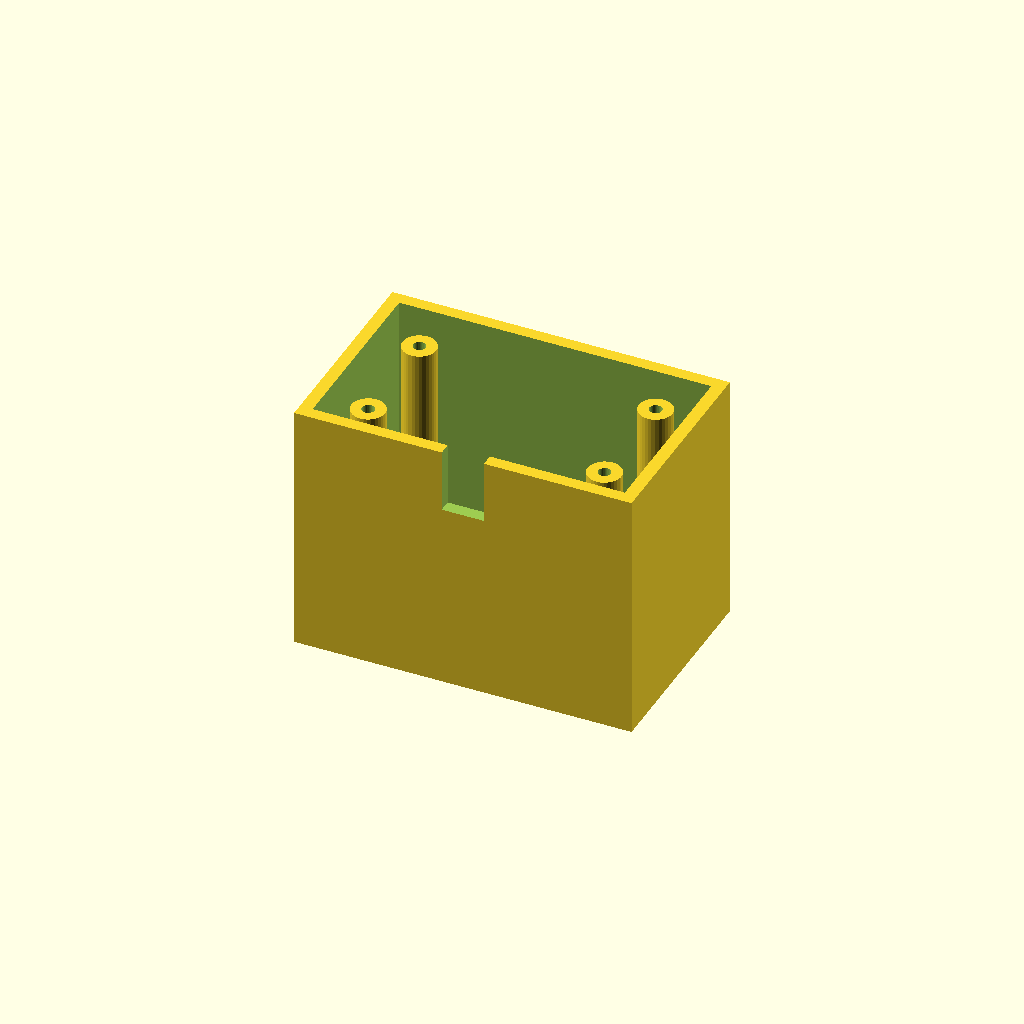
Cell 1: the model at its default parameters.
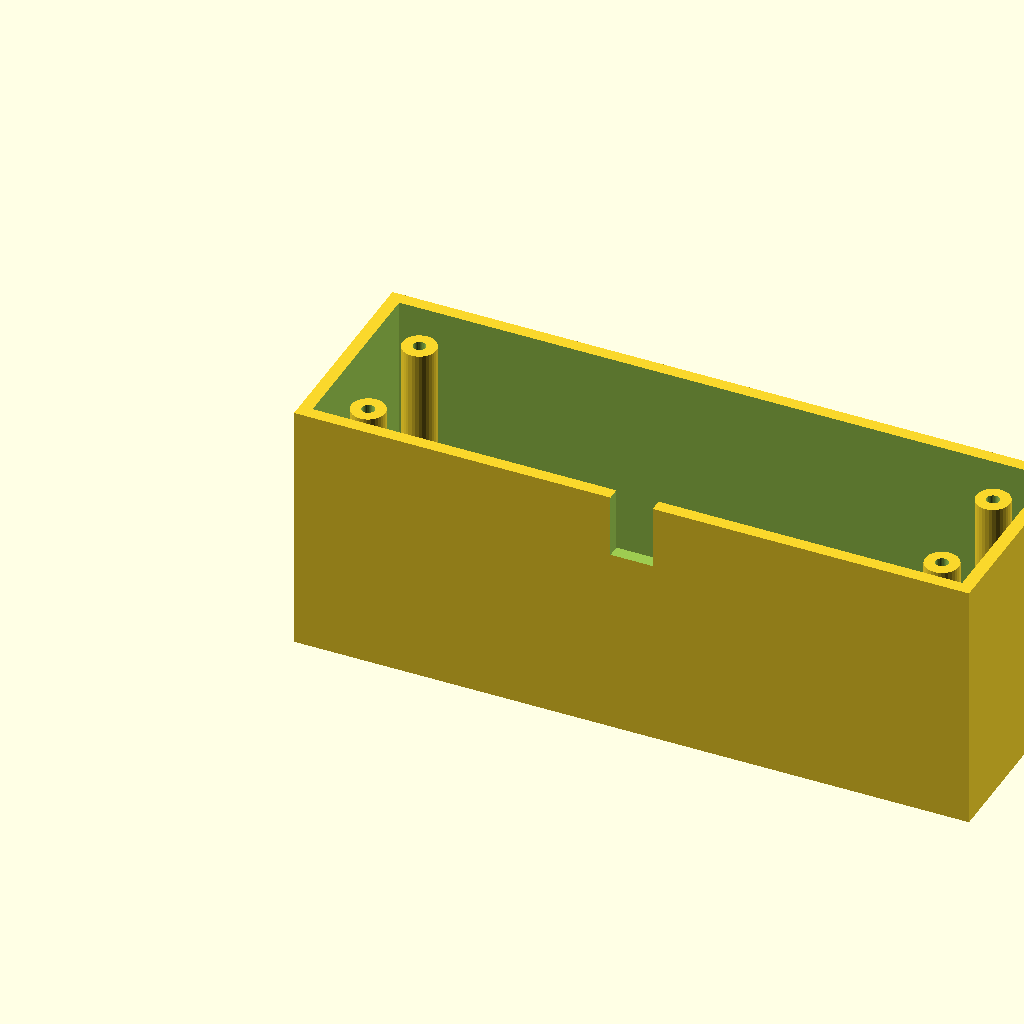
Cell 2: box_l = 160 (everything else at default).
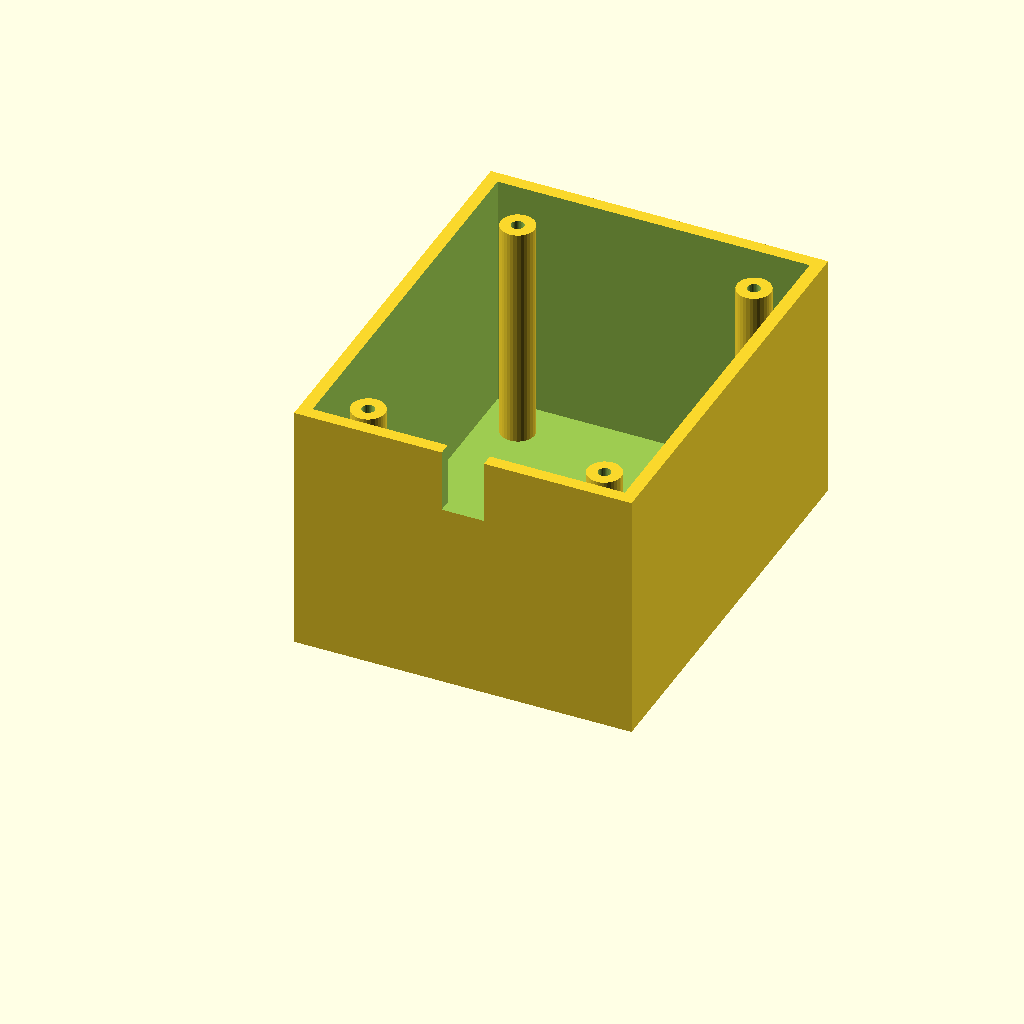
Cell 3: the same model with box_w = 100.
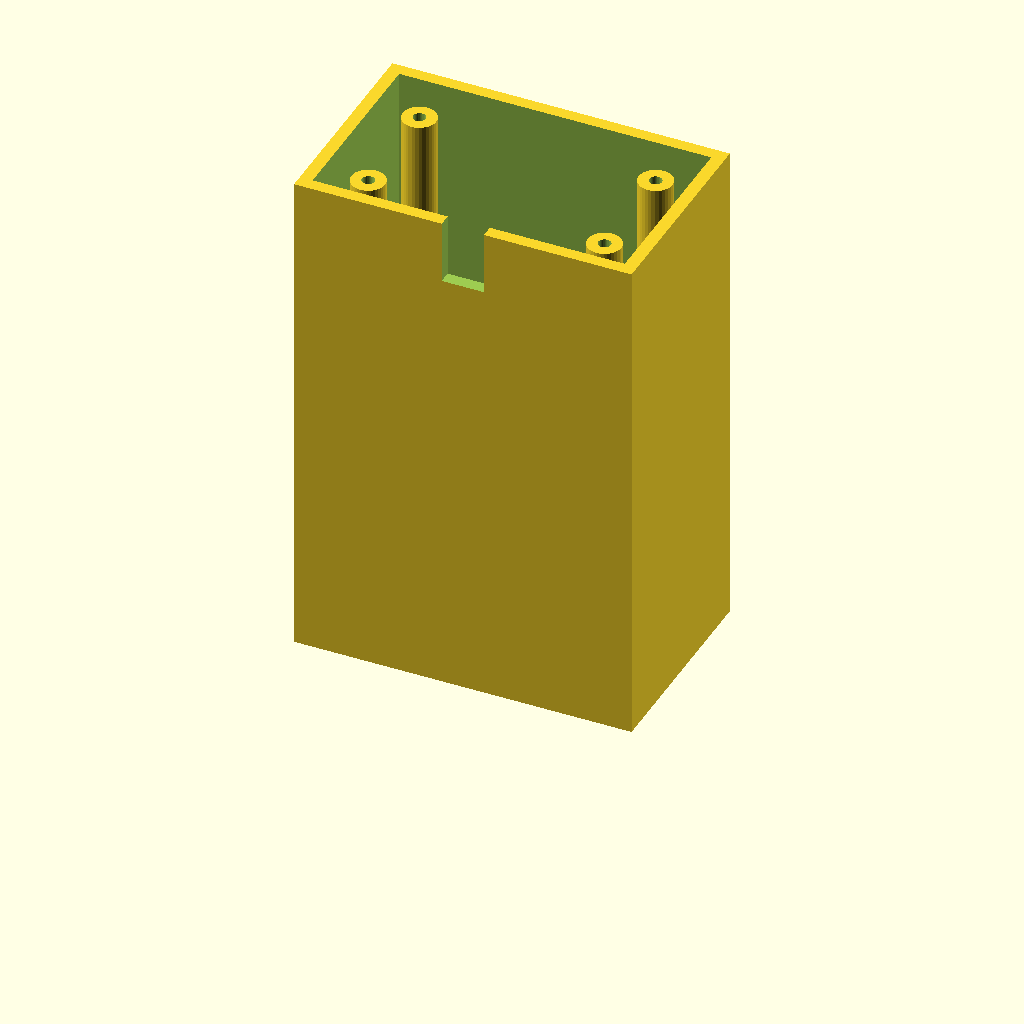
Cell 4: the same model with box_h = 120.
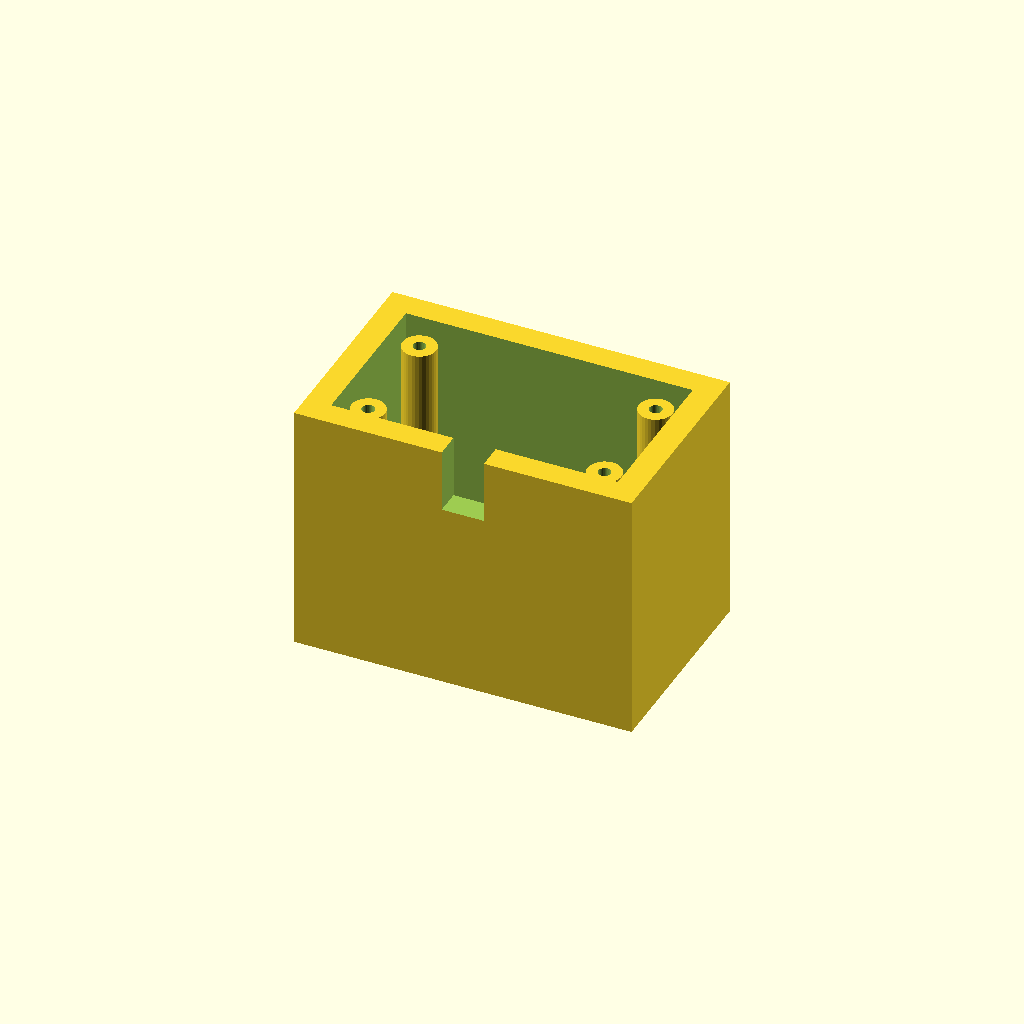
Cell 5 — wall_t set to 6, the other parameters unchanged.
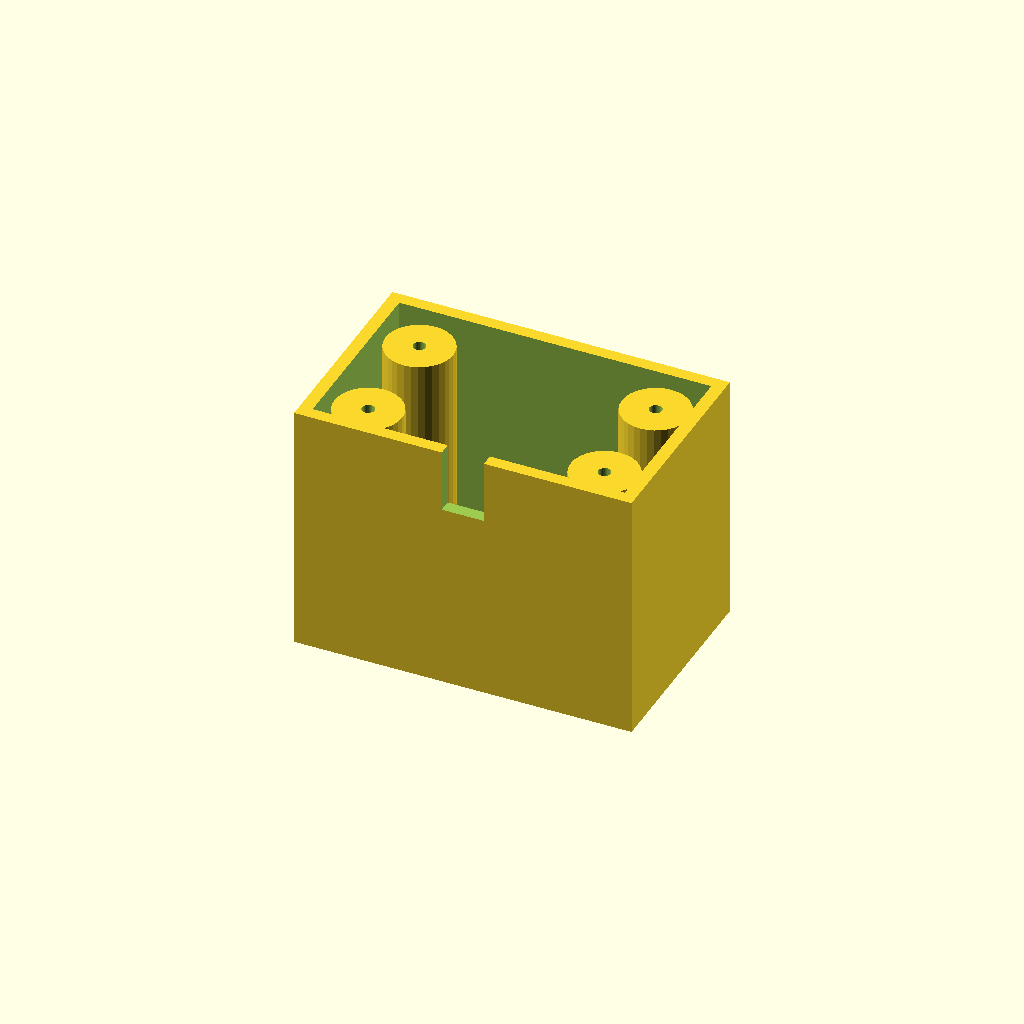
Cell 6: boss_r = 8 (everything else at default).
All cells are drawn from one camera (rotation 55°, 0°, 25°, orthographic, colour scheme Cornfield), so only the parameter changes between them.
The OpenSCAD source (optional_data/data/solid3/enclosurebox/part_0124.scad):
$fn = 32;

// ----------------------------------------------------------------------
// Enclosure box: both enclosure
// ----------------------------------------------------------------------

// --- parameters (mm) ---
box_l = 80;               // outer length, X
box_w = 50;               // outer width, Y
box_h = 60;               // outer height
wall_t = 3;               // wall thickness
boss_r = 4;               // corner boss radius
hole_r = 1.5;             // boss screw hole radius
boss_in = 12;             // boss inset from the corners
notch_w = 10;             // cable notch width
notch_h = 15;             // cable notch height

inner_h = box_h - wall_t;  // cavity depth
boss_h = inner_h - 2;  // corner boss height

difference() {
  union() {
    difference() {
      cube([box_l, box_w, box_h]);
      translate([wall_t, wall_t, wall_t])
        cube([box_l - 2 * wall_t, box_w - 2 * wall_t, box_h]);
    }
    for (sx = [0, 1], sy = [0, 1])
      translate([sx ? box_l - boss_in : boss_in,
                 sy ? box_w - boss_in : boss_in, wall_t - 1])
        difference() {
          cylinder(r = boss_r, h = boss_h);
          translate([0, 0, boss_h - 4])
            cylinder(r = hole_r, h = 5);
        }
  }
  translate([box_l / 2 - notch_w / 2, -1, box_h - notch_h])
    cube([notch_w, wall_t + 2, notch_h + 1]);
}
Parameter table extracted from the source (name, type, default, range or options):
box_l: number, default 80
box_w: number, default 50
box_h: number, default 60
wall_t: number, default 3
boss_r: number, default 4
hole_r: number, default 1.5
boss_in: number, default 12
notch_w: number, default 10
notch_h: number, default 15
